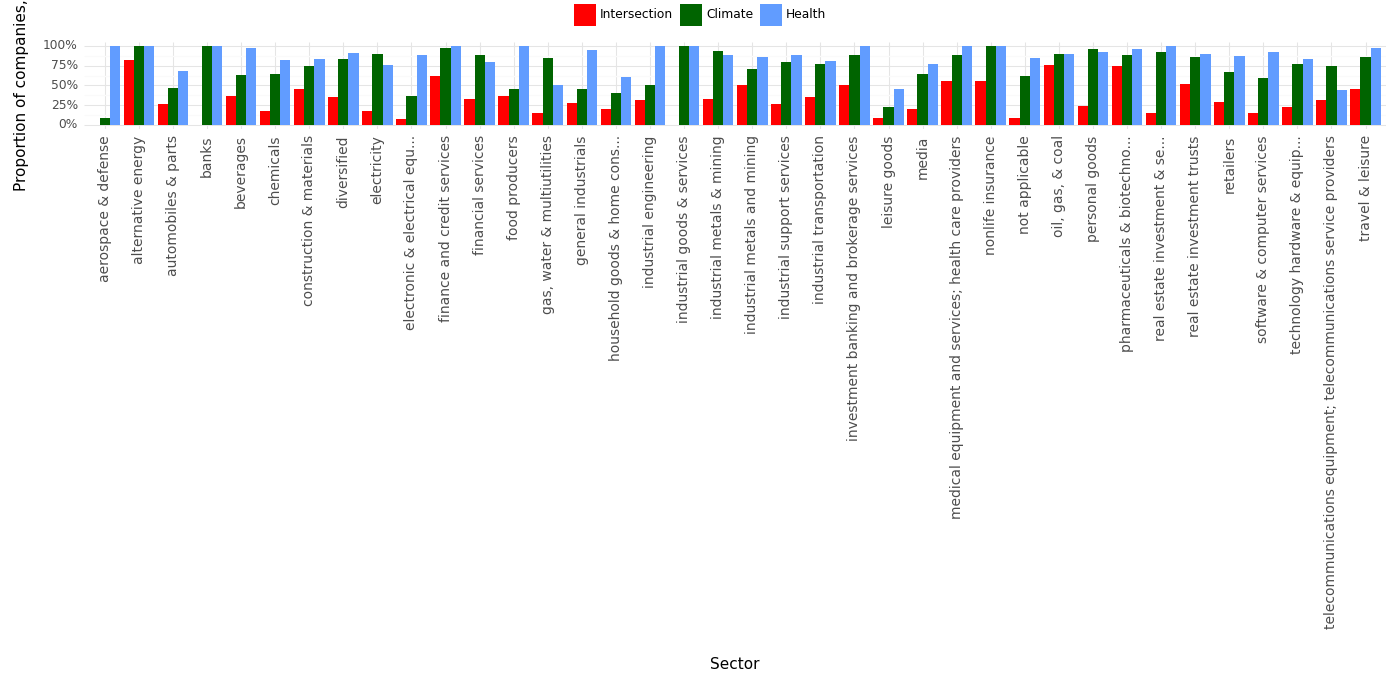

Source data for this figure (header and first rows):
, Sector, Climate, Health, Intersection, Year
0, aerospace & defense, 0.09, 1.0, 0.0, 2023
1, alternative energy, 1.0, 1.0, 0.82, 2023
2, automobiles & parts, 0.47, 0.68, 0.26, 2023
3, banks, 1.0, 1.0, 0.0, 2023
4, beverages, 0.63, 0.97, 0.37, 2023
5, chemicals, 0.64, 0.82, 0.18, 2023
6, construction & materials, 0.74, 0.83, 0.45, 2023
7, diversified, 0.84, 0.91, 0.35, 2023
8, electricity, 0.9, 0.76, 0.17, 2023
9, electronic & electrical equ..., 0.36, 0.89, 0.07, 2023
10, finance and credit services, 0.98, 1.0, 0.62, 2023
11, financial services, 0.88, 0.79, 0.33, 2023
12, food producers, 0.45, 1.0, 0.36, 2023
13, gas, water & multiutilities, 0.85, 0.5, 0.15, 2023
14, general industrials, 0.46, 0.95, 0.27, 2023
15, household goods & home cons..., 0.4, 0.6, 0.2, 2023
16, industrial engineering, 0.5, 1.0, 0.32, 2023
17, industrial goods & services, 1.0, 1.0, 0.0, 2023
18, industrial metals & mining, 0.94, 0.89, 0.33, 2023
19, industrial metals and mining, 0.71, 0.86, 0.5, 2023
20, industrial support services, 0.79, 0.88, 0.26, 2023
21, industrial transportation, 0.77, 0.81, 0.35, 2023
22, investment banking and brokerage service…, 0.88, 1.0, 0.5, 2023
23, leisure goods, 0.23, 0.46, 0.08, 2023
24, media, 0.65, 0.77, 0.2, 2023
25, medical equipment and services; health c…, 0.89, 1.0, 0.56, 2023
26, nonlife insurance, 1.0, 1.0, 0.56, 2023
27, not applicable, 0.62, 0.85, 0.08, 2023
28, oil, gas, & coal, 0.9, 0.9, 0.76, 2023
29, personal goods, 0.96, 0.92, 0.24, 2023
30, pharmaceuticals & biotechno..., 0.88, 0.96, 0.75, 2023
31, real estate investment & se..., 0.92, 1.0, 0.15, 2023
32, real estate investment trusts, 0.86, 0.9, 0.52, 2023
33, retailers, 0.67, 0.87, 0.29, 2023
34, software & computer services, 0.59, 0.92, 0.15, 2023
35, technology hardware & equip..., 0.77, 0.83, 0.23, 2023
36, telecommunications equipment; telecommun…, 0.75, 0.44, 0.31, 2023
37, travel & leisure, 0.86, 0.97, 0.45, 2023
